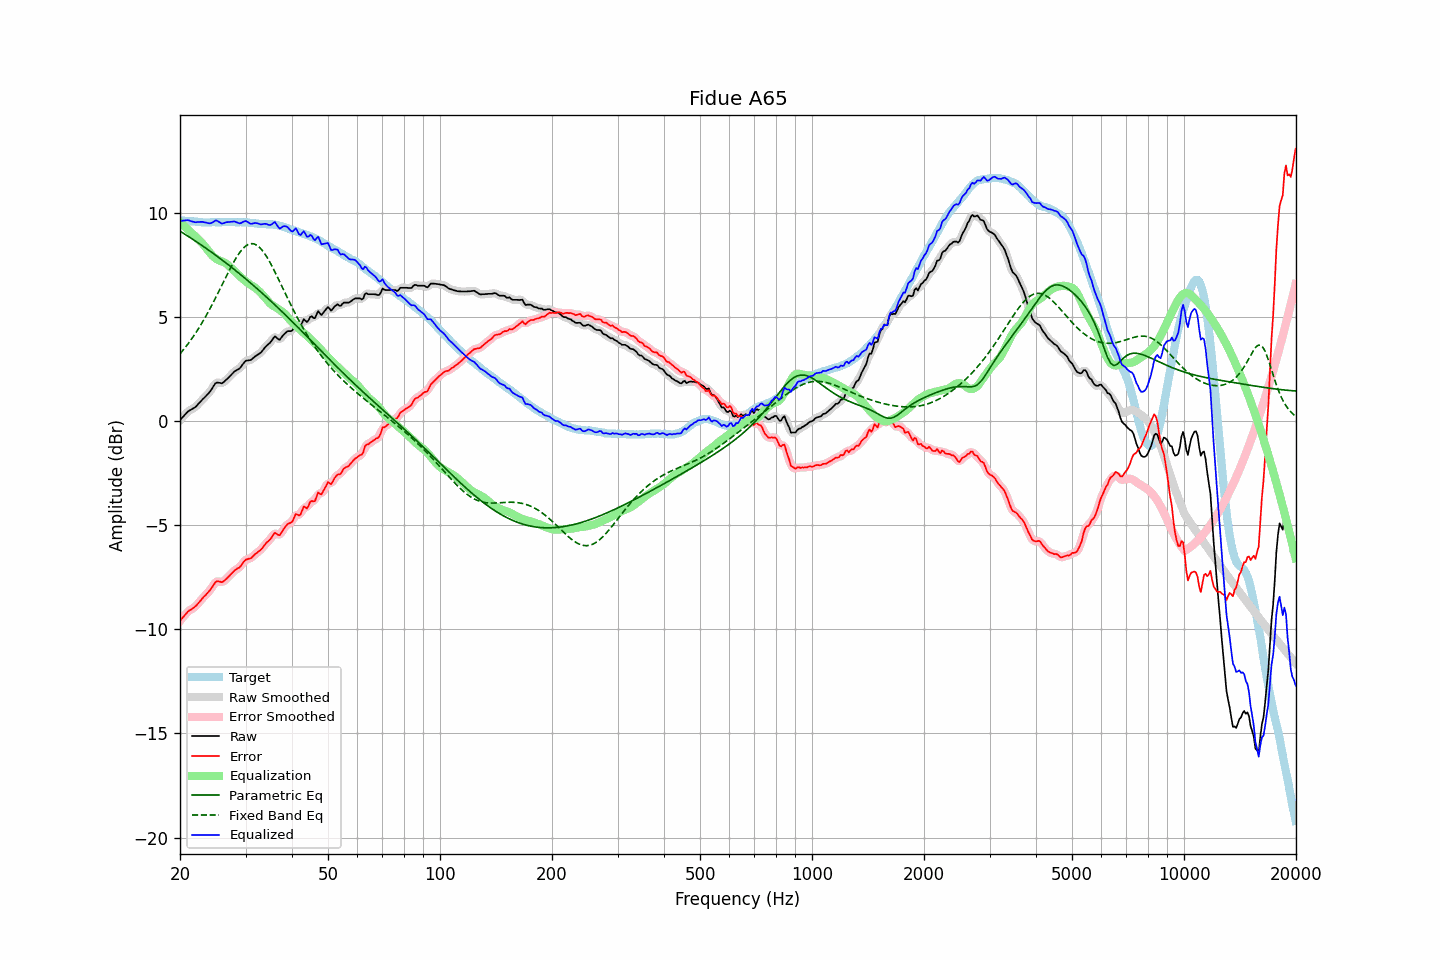

Source data for this figure (header and first rows):
frequency, raw, error, smoothed, error_smoothed, equalization, parametric_eq, fixed_band_eq, equalized_raw, equalized_smoothed, target
20.00, 0.04, -9.60, 0.04, -9.60, 9.56, 9.12, 3.23, 9.61, 9.61, 9.64
20.20, 0.13, -9.50, 0.13, -9.50, 9.49, 9.07, 3.32, 9.62, 9.62, 9.63
20.40, 0.21, -9.41, 0.22, -9.41, 9.41, 9.03, 3.41, 9.63, 9.63, 9.62
20.61, 0.30, -9.32, 0.30, -9.31, 9.34, 8.98, 3.51, 9.64, 9.64, 9.62
20.81, 0.38, -9.22, 0.39, -9.22, 9.26, 8.93, 3.61, 9.65, 9.65, 9.60
21.02, 0.46, -9.14, 0.46, -9.15, 9.19, 8.88, 3.71, 9.65, 9.64, 9.60
21.23, 0.51, -9.08, 0.51, -9.09, 9.11, 8.83, 3.81, 9.63, 9.63, 9.59
21.44, 0.55, -9.05, 0.56, -9.04, 9.04, 8.78, 3.92, 9.60, 9.60, 9.60
21.66, 0.60, -8.99, 0.60, -8.99, 8.98, 8.73, 4.03, 9.58, 9.58, 9.59
21.87, 0.64, -8.94, 0.65, -8.94, 8.91, 8.68, 4.15, 9.56, 9.56, 9.58
22.09, 0.70, -8.87, 0.71, -8.86, 8.84, 8.63, 4.26, 9.55, 9.56, 9.57
22.31, 0.79, -8.78, 0.79, -8.78, 8.77, 8.58, 4.38, 9.57, 9.56, 9.57
22.54, 0.87, -8.69, 0.87, -8.69, 8.69, 8.52, 4.51, 9.57, 9.57, 9.56
22.76, 0.95, -8.60, 0.96, -8.60, 8.61, 8.47, 4.63, 9.57, 9.57, 9.55
22.99, 1.04, -8.50, 1.04, -8.51, 8.53, 8.42, 4.76, 9.57, 9.56, 9.54
23.22, 1.11, -8.42, 1.12, -8.42, 8.44, 8.36, 4.89, 9.55, 9.55, 9.53
23.45, 1.19, -8.35, 1.19, -8.34, 8.34, 8.31, 5.03, 9.54, 9.54, 9.54
23.69, 1.27, -8.26, 1.27, -8.27, 8.25, 8.26, 5.17, 9.52, 9.52, 9.53
23.92, 1.36, -8.18, 1.36, -8.18, 8.14, 8.20, 5.31, 9.50, 9.50, 9.53
24.16, 1.45, -8.09, 1.46, -8.08, 8.05, 8.15, 5.45, 9.50, 9.51, 9.54
24.40, 1.58, -7.98, 1.58, -7.97, 7.96, 8.09, 5.60, 9.54, 9.54, 9.55
24.65, 1.69, -7.86, 1.70, -7.85, 7.89, 8.04, 5.75, 9.58, 9.59, 9.55
24.89, 1.81, -7.74, 1.79, -7.76, 7.82, 7.98, 5.90, 9.64, 9.62, 9.55
25.14, 1.85, -7.69, 1.84, -7.70, 7.77, 7.92, 6.05, 9.63, 9.62, 9.54
25.39, 1.84, -7.70, 1.85, -7.70, 7.73, 7.86, 6.21, 9.58, 9.58, 9.54
25.65, 1.83, -7.71, 1.83, -7.72, 7.70, 7.81, 6.36, 9.53, 9.53, 9.54
25.91, 1.81, -7.74, 1.83, -7.72, 7.67, 7.75, 6.52, 9.48, 9.50, 9.55
26.16, 1.86, -7.70, 1.87, -7.69, 7.64, 7.69, 6.68, 9.50, 9.51, 9.56
26.43, 1.93, -7.63, 1.93, -7.64, 7.60, 7.63, 6.83, 9.53, 9.53, 9.56
26.69, 2.00, -7.56, 2.00, -7.56, 7.55, 7.57, 6.99, 9.55, 9.55, 9.56
26.96, 2.07, -7.48, 2.08, -7.48, 7.49, 7.51, 7.14, 9.56, 9.56, 9.55
27.23, 2.15, -7.40, 2.15, -7.40, 7.42, 7.45, 7.29, 9.57, 9.57, 9.55
27.50, 2.23, -7.32, 2.24, -7.32, 7.34, 7.39, 7.44, 9.58, 9.58, 9.55
27.77, 2.31, -7.25, 2.32, -7.25, 7.27, 7.33, 7.58, 9.58, 9.58, 9.56
28.05, 2.39, -7.17, 2.38, -7.17, 7.20, 7.27, 7.72, 9.59, 9.58, 9.56
28.33, 2.43, -7.11, 2.43, -7.12, 7.12, 7.21, 7.85, 9.55, 9.55, 9.54
28.62, 2.48, -7.06, 2.48, -7.07, 7.04, 7.14, 7.97, 9.53, 9.52, 9.54
28.90, 2.52, -7.03, 2.54, -7.01, 6.97, 7.08, 8.08, 9.49, 9.51, 9.55
29.19, 2.61, -6.94, 2.62, -6.93, 6.90, 7.02, 8.19, 9.51, 9.52, 9.55
29.48, 2.72, -6.82, 2.72, -6.83, 6.83, 6.95, 8.27, 9.56, 9.56, 9.54
29.78, 2.82, -6.72, 2.82, -6.73, 6.77, 6.89, 8.35, 9.60, 9.59, 9.54
30.08, 2.90, -6.65, 2.89, -6.66, 6.71, 6.82, 8.41, 9.61, 9.60, 9.55
30.38, 2.91, -6.63, 2.91, -6.63, 6.65, 6.76, 8.47, 9.56, 9.56, 9.54
30.68, 2.92, -6.60, 2.93, -6.61, 6.59, 6.69, 8.50, 9.52, 9.52, 9.52
30.99, 2.93, -6.59, 2.95, -6.57, 6.54, 6.63, 8.52, 9.47, 9.49, 9.52
31.30, 2.99, -6.52, 3.00, -6.52, 6.49, 6.56, 8.52, 9.49, 9.49, 9.51
31.61, 3.06, -6.44, 3.06, -6.45, 6.45, 6.49, 8.51, 9.51, 9.50, 9.50
31.93, 3.12, -6.37, 3.12, -6.38, 6.39, 6.43, 8.48, 9.51, 9.51, 9.49
32.24, 3.17, -6.32, 3.17, -6.32, 6.33, 6.36, 8.44, 9.50, 9.50, 9.49
32.57, 3.22, -6.25, 3.22, -6.26, 6.25, 6.29, 8.37, 9.48, 9.48, 9.47
32.89, 3.27, -6.20, 3.28, -6.19, 6.18, 6.22, 8.30, 9.45, 9.46, 9.47
33.22, 3.35, -6.12, 3.36, -6.11, 6.10, 6.15, 8.21, 9.45, 9.46, 9.47
33.55, 3.45, -6.01, 3.45, -6.02, 6.02, 6.08, 8.12, 9.47, 9.47, 9.46
33.89, 3.55, -5.92, 3.55, -5.92, 5.92, 6.01, 8.00, 9.48, 9.47, 9.47
34.23, 3.63, -5.82, 3.63, -5.83, 5.83, 5.94, 7.89, 9.46, 9.45, 9.45
34.57, 3.69, -5.76, 3.70, -5.76, 5.73, 5.87, 7.75, 9.43, 9.43, 9.45
34.92, 3.76, -5.68, 3.77, -5.68, 5.65, 5.80, 7.62, 9.42, 9.43, 9.44
35.27, 3.86, -5.59, 3.88, -5.57, 5.59, 5.73, 7.47, 9.45, 9.47, 9.45
35.62, 3.97, -5.46, 3.98, -5.46, 5.54, 5.66, 7.33, 9.51, 9.51, 9.43
35.97, 4.07, -5.36, 4.02, -5.41, 5.49, 5.59, 7.17, 9.56, 9.52, 9.43
... 635 more rows
